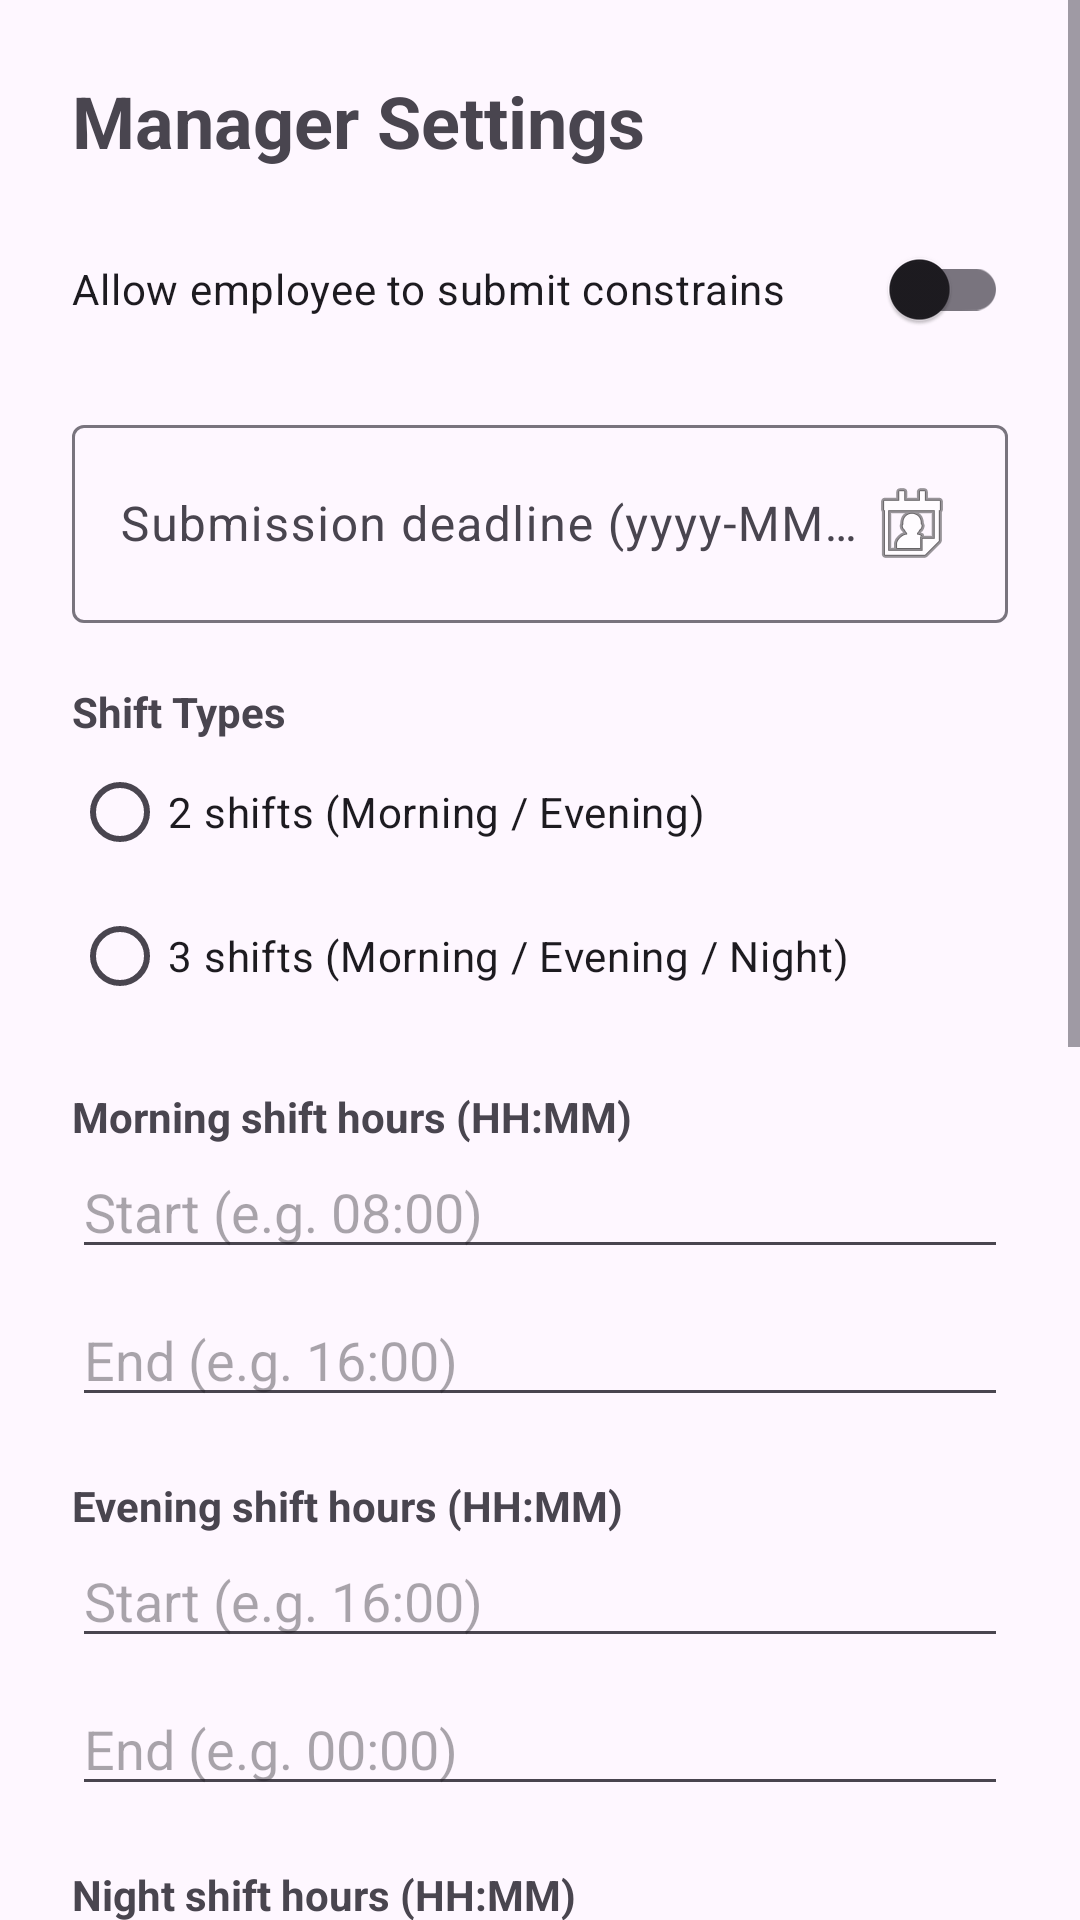

Here is an Android app screen rendered from its layout file. Give the layout XML and the strings, colors and styles it references.
<!-- AndroidManifest.xml: application theme Theme.MyShiftApp -->
<!-- res/layout/fragment_manager_settings.xml -->
<?xml version="1.0" encoding="utf-8"?>
<ScrollView xmlns:android="http://schemas.android.com/apk/res/android"
    android:layout_width="match_parent"
    android:layout_height="match_parent">

    <LinearLayout
        android:layout_width="match_parent"
        android:layout_height="wrap_content"
        android:orientation="vertical"
        android:padding="24dp">

        <TextView
            android:layout_width="wrap_content"
            android:layout_height="wrap_content"
            android:text="Manager Settings"
            android:textSize="24sp"
            android:textStyle="bold" />

        <com.google.android.material.switchmaterial.SwitchMaterial
            android:id="@+id/switchCanSubmit"
            android:layout_width="match_parent"
            android:layout_height="wrap_content"
            android:layout_marginTop="16dp"
            android:text="Allow employee to submit constrains" />

        
        <com.google.android.material.textfield.TextInputLayout
            android:id="@+id/tilSubmitCloseAt"
            android:layout_width="match_parent"
            android:layout_height="wrap_content"
            android:layout_marginTop="16dp"
            android:hint="Submission deadline (yyyy-MM-dd HH:mm)">

            <com.google.android.material.textfield.TextInputEditText
                android:id="@+id/etSubmitCloseAt"
                android:layout_width="match_parent"
                android:layout_height="wrap_content"
                android:clickable="true"
                android:focusable="false"
                android:importantForAutofill="no"
                android:inputType="none"
                android:drawableEnd="@android:drawable/ic_menu_my_calendar" />
        </com.google.android.material.textfield.TextInputLayout>

        
        <TextView
            android:layout_width="wrap_content"
            android:layout_height="wrap_content"
            android:layout_marginTop="20dp"
            android:text="Shift Types"
            android:textStyle="bold" />

        <RadioGroup
            android:id="@+id/rgShiftTypes"
            android:layout_width="match_parent"
            android:layout_height="wrap_content"
            android:orientation="vertical">

            <RadioButton
                android:id="@+id/rb2Shifts"
                android:layout_width="wrap_content"
                android:layout_height="wrap_content"
                android:text="2 shifts (Morning / Evening)" />

            <RadioButton
                android:id="@+id/rb3Shifts"
                android:layout_width="wrap_content"
                android:layout_height="wrap_content"
                android:text="3 shifts (Morning / Evening / Night)" />

            <TextView
                android:layout_width="wrap_content"
                android:layout_height="wrap_content"
                android:layout_marginTop="20dp"
                android:text="Morning shift hours (HH:MM)"
                android:textStyle="bold" />

            <EditText
                android:id="@+id/etMorningStart"
                android:layout_width="match_parent"
                android:layout_height="wrap_content"
                android:hint="Start (e.g. 08:00)"
                android:inputType="text" />

            <EditText
                android:id="@+id/etMorningEnd"
                android:layout_width="match_parent"
                android:layout_height="wrap_content"
                android:layout_marginTop="8dp"
                android:hint="End (e.g. 16:00)"
                android:inputType="text" />

            <TextView
                android:layout_width="wrap_content"
                android:layout_height="wrap_content"
                android:layout_marginTop="20dp"
                android:text="Evening shift hours (HH:MM)"
                android:textStyle="bold" />

            <EditText
                android:id="@+id/etEveningStart"
                android:layout_width="match_parent"
                android:layout_height="wrap_content"
                android:hint="Start (e.g. 16:00)"
                android:inputType="text" />

            <EditText
                android:id="@+id/etEveningEnd"
                android:layout_width="match_parent"
                android:layout_height="wrap_content"
                android:layout_marginTop="8dp"
                android:hint="End (e.g. 00:00)"
                android:inputType="text" />

            <TextView
                android:id="@+id/tvNightTitle"
                android:layout_width="wrap_content"
                android:layout_height="wrap_content"
                android:layout_marginTop="20dp"
                android:text="Night shift hours (HH:MM)"
                android:textStyle="bold" />

            <EditText
                android:id="@+id/etNightStart"
                android:layout_width="match_parent"
                android:layout_height="wrap_content"
                android:hint="Start (e.g. 00:00)"
                android:inputType="text" />

            <EditText
                android:id="@+id/etNightEnd"
                android:layout_width="match_parent"
                android:layout_height="wrap_content"
                android:layout_marginTop="8dp"
                android:hint="End (e.g. 08:00)"
                android:inputType="text" />

            <TextView
                android:layout_width="wrap_content"
                android:layout_height="wrap_content"
                android:layout_marginTop="20dp"
                android:text="Employees per shift"
                android:textStyle="bold" />

            <EditText
                android:id="@+id/etEmployeesPerShift"
                android:layout_width="match_parent"
                android:layout_height="wrap_content"
                android:hint="e.g. 3"
                android:inputType="number" />

            <TextView
                android:layout_width="wrap_content"
                android:layout_height="wrap_content"
                android:layout_marginTop="20dp"
                android:text="Work days"
                android:textStyle="bold" />
        </RadioGroup>

        <RadioGroup
            android:id="@+id/rgWorkDays"
            android:layout_width="match_parent"
            android:layout_height="wrap_content"
            android:orientation="vertical">

            <RadioButton
                android:id="@+id/rbSunThu"
                android:layout_width="wrap_content"
                android:layout_height="wrap_content"
                android:text="Sunday - Thursday" />

            <RadioButton
                android:id="@+id/rbSunFri"
                android:layout_width="wrap_content"
                android:layout_height="wrap_content"
                android:text="Sunday - Friday" />

            <RadioButton
                android:id="@+id/rbSunSat"
                android:layout_width="wrap_content"
                android:layout_height="wrap_content"
                android:text="Sunday - Saturday (24/7)" />
        </RadioGroup>

        <Button
            android:id="@+id/btnSaveSettings"
            android:layout_width="match_parent"
            android:layout_height="wrap_content"
            android:layout_marginTop="28dp"
            android:text="Save Settings" />

        <Button
            android:id="@+id/btnBack"
            android:layout_width="match_parent"
            android:layout_height="wrap_content"
            android:text="Back" />

        <TextView
            android:id="@+id/tvStatus"
            android:layout_width="wrap_content"
            android:layout_height="wrap_content"
            android:layout_marginTop="12dp"
            android:text=""
            android:textStyle="bold" />

    </LinearLayout>
</ScrollView>
<!-- resources referenced by this layout -->
<resources>
  <style name="Theme.MyShiftApp" parent="Base.Theme.MyShiftApp" />
  <style name="Base.Theme.MyShiftApp" parent="Theme.Material3.DayNight.NoActionBar">
          
          
      </style>
</resources>
